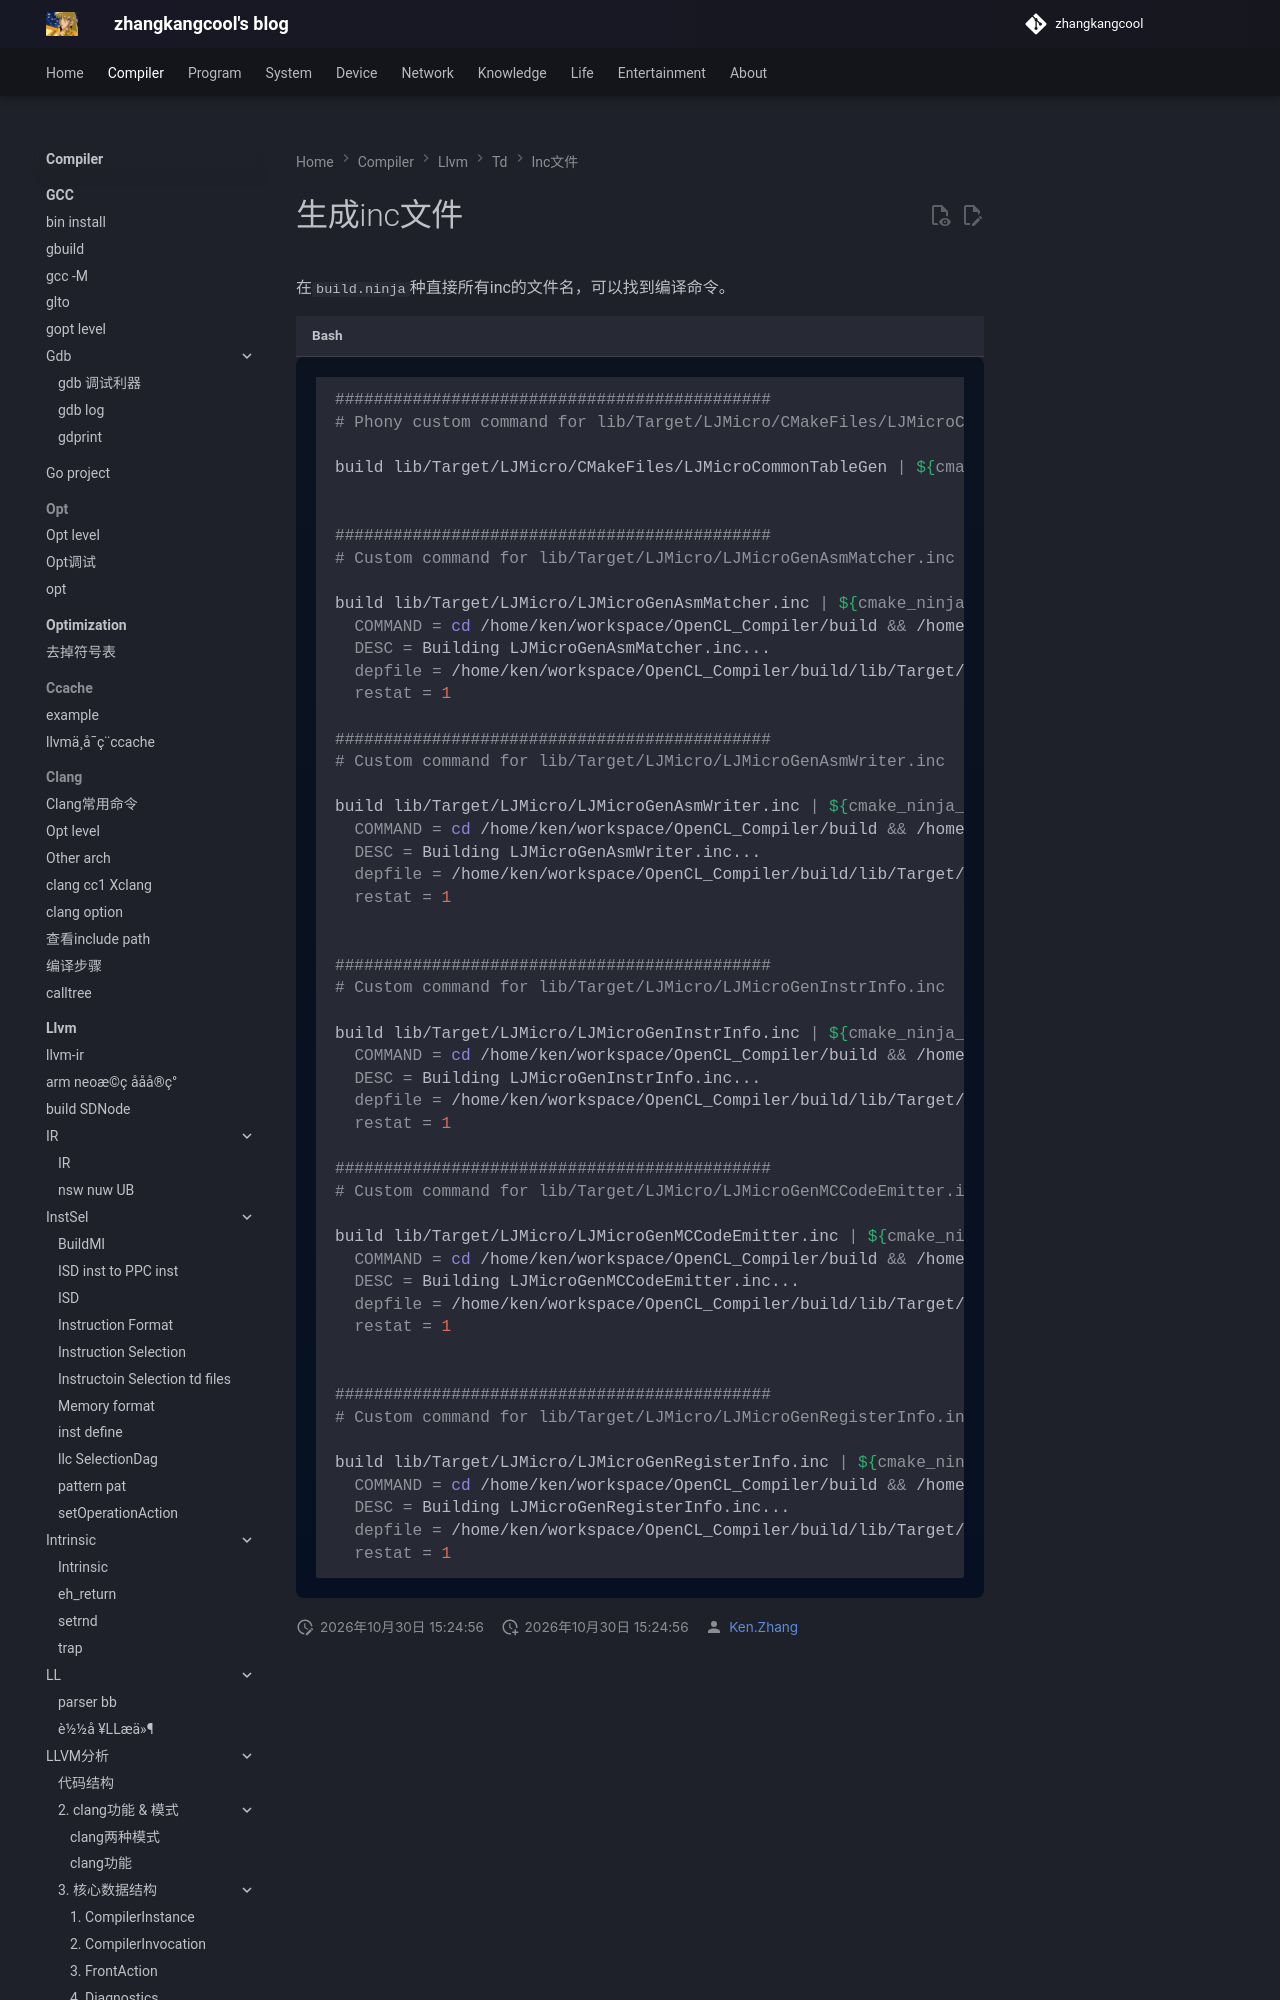

repository: zhangkangcool/zhangkangcool.github.io · page: Compiler/llvm/td/inc文件/生成inc文件/index.html · generator: mkdocs

# 生成inc文件




在`build.ninja`种直接所有inc的文件名，可以找到编译命令。

```shell
#############################################
# Phony custom command for lib/Target/LJMicro/CMakeFiles/LJMicroCommonTableGen

build lib/Target/LJMicro/CMakeFiles/LJMicroCommonTableGen | ${cmake_ninja_workdir}lib/Target/LJMicro/CMakeFiles/LJMicroCommonTableGen: phony lib/Target/LJMicro/LJMicroGenAsmMatcher.inc lib/Target/LJMicro/LJMicroGenAsmWriter.inc lib/Target/LJMicro/LJMicroGenInstrInfo.inc lib/Target/LJMicro/LJMicroGenMCCodeEmitter.inc lib/Target/LJMicro/LJMicroGenRegisterInfo.inc || bin/llvm-tblgen include/llvm/IR/intrinsics_gen lib/libLLVMDemangle.a lib/libLLVMSupport.a lib/libLLVMTableGen.a

                                                                                                                                                                                                                   
#############################################
# Custom command for lib/Target/LJMicro/LJMicroGenAsmMatcher.inc
